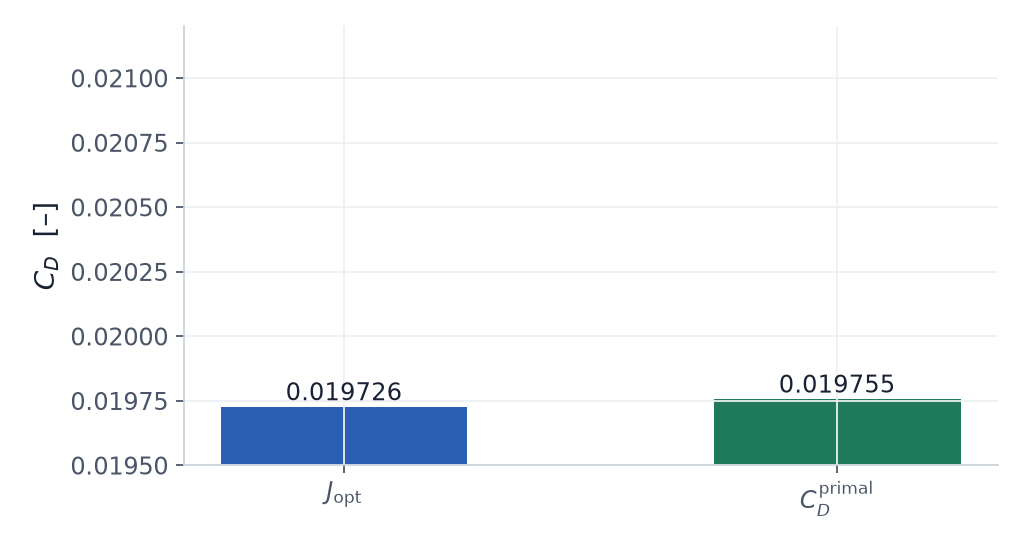

Data behind this chart, as committed beside it:
# SYNTHETIC: generated, not computed; il…
quantity, value
J_optimiser_final, 0.01973
Cd_verification_primal, 0.01976
relative_difference_pct, 0.15
J0_real, 0.02155
